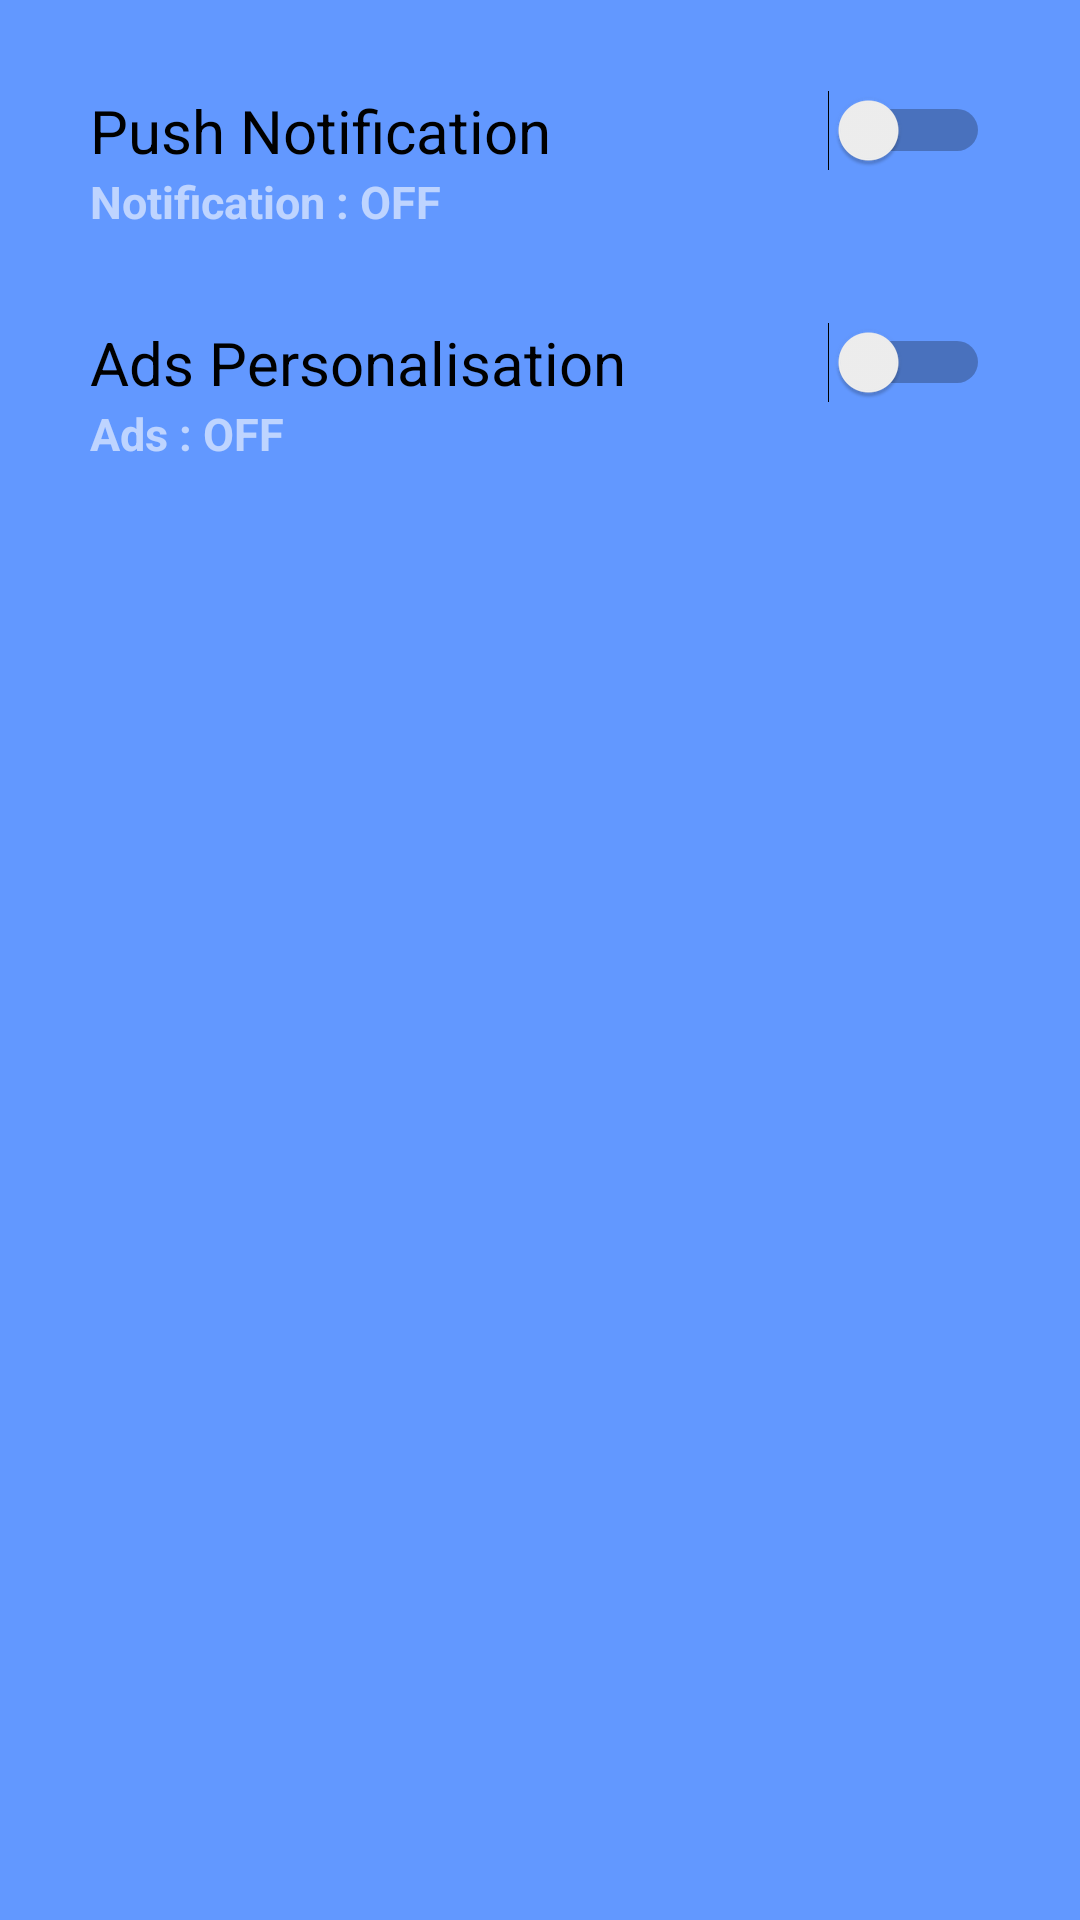

Android layout source for this screen:
<!-- AndroidManifest.xml: application theme AppTheme -->
<!-- res/layout/activity_main5.xml -->
<?xml version="1.0" encoding="utf-8"?>
<LinearLayout xmlns:android="http://schemas.android.com/apk/res/android"
    xmlns:app="http://schemas.android.com/apk/res-auto"
    xmlns:tools="http://schemas.android.com/tools"
    android:layout_width="match_parent"
    android:layout_height="match_parent"
    android:background="@color/background"
    android:orientation="vertical"
    tools:context=".MainActivity5">

    <Switch
        android:id="@+id/notif"
        android:textSize="20sp"
        android:layout_marginTop="30dp"
        android:layout_marginLeft="30dp"
        android:layout_marginRight="30dp"
        android:layout_width="match_parent"
        android:layout_height="wrap_content"
        android:text="Push Notification" />
    <TextView
        android:id="@+id/resultnotif"
        android:layout_width="match_parent"
        android:layout_height="wrap_content"
        android:layout_marginLeft="30dp"
        android:layout_marginRight="30dp"
        android:text="Notification : OFF"
        android:textColor="@color/textInputLayout"
        android:textSize="15sp"
        android:textStyle="bold" />

    <Switch
        android:id="@+id/ads"
        android:textSize="20sp"
        android:layout_marginTop="30dp"
        android:layout_marginLeft="30dp"
        android:layout_marginRight="30dp"
        android:layout_width="match_parent"
        android:layout_height="wrap_content"
        android:text="Ads Personalisation" />
    <TextView
        android:id="@+id/resultads"
        android:layout_width="match_parent"
        android:layout_height="wrap_content"
        android:layout_marginLeft="30dp"
        android:layout_marginRight="30dp"
        android:text="Ads : OFF"
        android:textColor="@color/textInputLayout"
        android:textSize="15sp"
        android:textStyle="bold" />

</LinearLayout>
<!-- resources referenced by this layout -->
<resources>
  <color name="background">#6298FF</color>
  <color name="textInputLayout">#96ffffff</color>
  <style name="AppTheme" parent="Theme.AppCompat.Light.DarkActionBar">
          
          <item name="colorPrimary">@color/colorPrimary</item>
          <item name="colorPrimaryDark">@color/colorPrimaryDark</item>
          <item name="colorAccent">@color/colorAccent</item>
      </style>
  <color name="colorPrimary">#6298FF</color>
  <color name="colorPrimaryDark">#00574B</color>
  <color name="colorAccent">#D81B60</color>
</resources>
